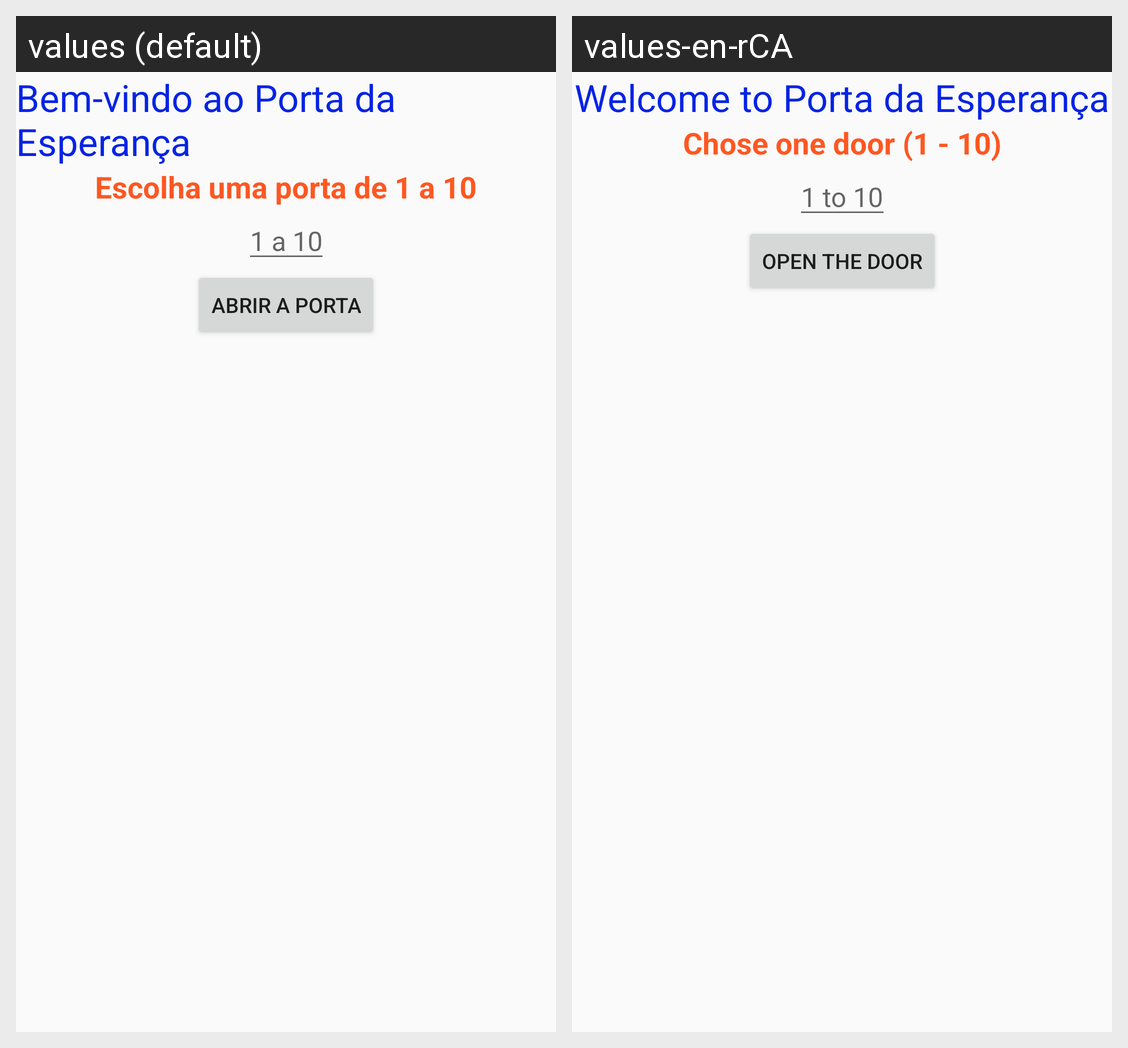

Strings drawn on this Android screen and how each of the app's shown locales translates them:
Android screen res/layout/activity_main.xml rendered under 2 locales, left to right: values (default), values-en-rCA. Device: Nexus 5 (rendered at 1080×1920; each locale shown at half size, 540×960, under a caption strip naming it); theme AppTheme.
Strings drawn on this screen, with the default value and each locale's value (text and hints the layout hard-codes, and strings that could not be matched under every locale, appear in the picture but are not listed):

ola
  values: Bem-vindo ao Porta da Esperança
  values-en-rCA: Welcome to Porta da Esperança

escolher
  values: Escolha uma porta de 1 a 10
  values-en-rCA: Chose one door (1 - 10)

um_dez
  values: 1 a 10
  values-en-rCA: 1 to 10

abrir
  values: Abrir a porta
  values-en-rCA: Open the door
